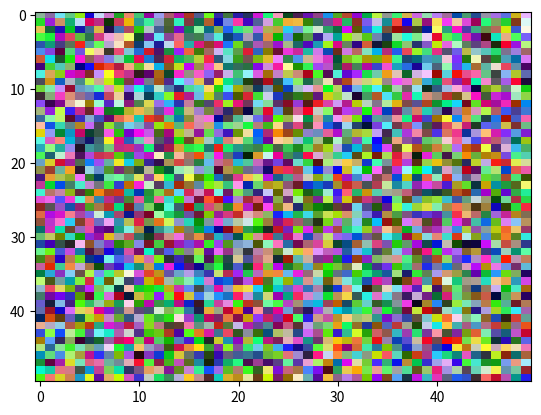

Python code for this plot: (Note: this script raises an exception after producing the figure.)
# @Author: shounak.ray
# @Date:   2022-06-28T19:49:57-07:00
# @Last modified by:   shounak.ray
# @Last modified time: 2022-06-28T21:27:15-07:00


#! /usr/bin/env python3

import itertools

import numpy as np

import matplotlib.pyplot as plt
import matplotlib.animation as animation

from matplotlib import colors

np.random.seed(0)

# hyperparameters for SOM
niters = 750
init_learning_rate = 0.1

h, w, n = 50, 50, 3
grid = np.random.rand(h, w, n)
init_map_radius = max(h, w) / 2
time_constant = niters / np.log(init_map_radius)

# assume the data is infinite and all 8 colors are equally probable
data = np.array([
    colors.BASE_COLORS[x] for x in colors.BASE_COLORS.keys()
])

frames = np.zeros((31, h, w, n))
frames[0] += grid


def animate_func(i):
    im.set_array(frames[i])
    return [im]


fig = plt.figure()
im = plt.imshow(frames[0], interpolation='none', aspect='auto', vmin=0, vmax=1)

for t in range(1, niters + 1):
    if t % 25 == 0:
        print(t)
        frames[t] += grid

    datum = data[np.random.choice(
        np.arange(data.shape[0])
    ), :]

    dists = np.square(grid - datum).sum(axis=2)
    dmin_idx = dists.argmin()
    x, y = np.unravel_index(dmin_idx, grid.shape[0:2])
    bmu = grid[x, y]

    radius = init_map_radius * np.exp(-0.5 * t / time_constant)
    lr = init_learning_rate * np.exp(-t / niters)

    for i, j in itertools.product(range(h), range(w)):
        dist_sq = (x - i)**2 + (y - j)**2
        if dist_sq < radius**2:
            theta = np.exp(-0.5 * dist_sq / (radius**2))
            grid[i, j, :] += theta * lr * (datum - grid[i, j, :])


anim = animation.FuncAnimation(
    fig, animate_func, frames=frames.shape[0], interval=100
)
anim.save('test_anim.mp4')
